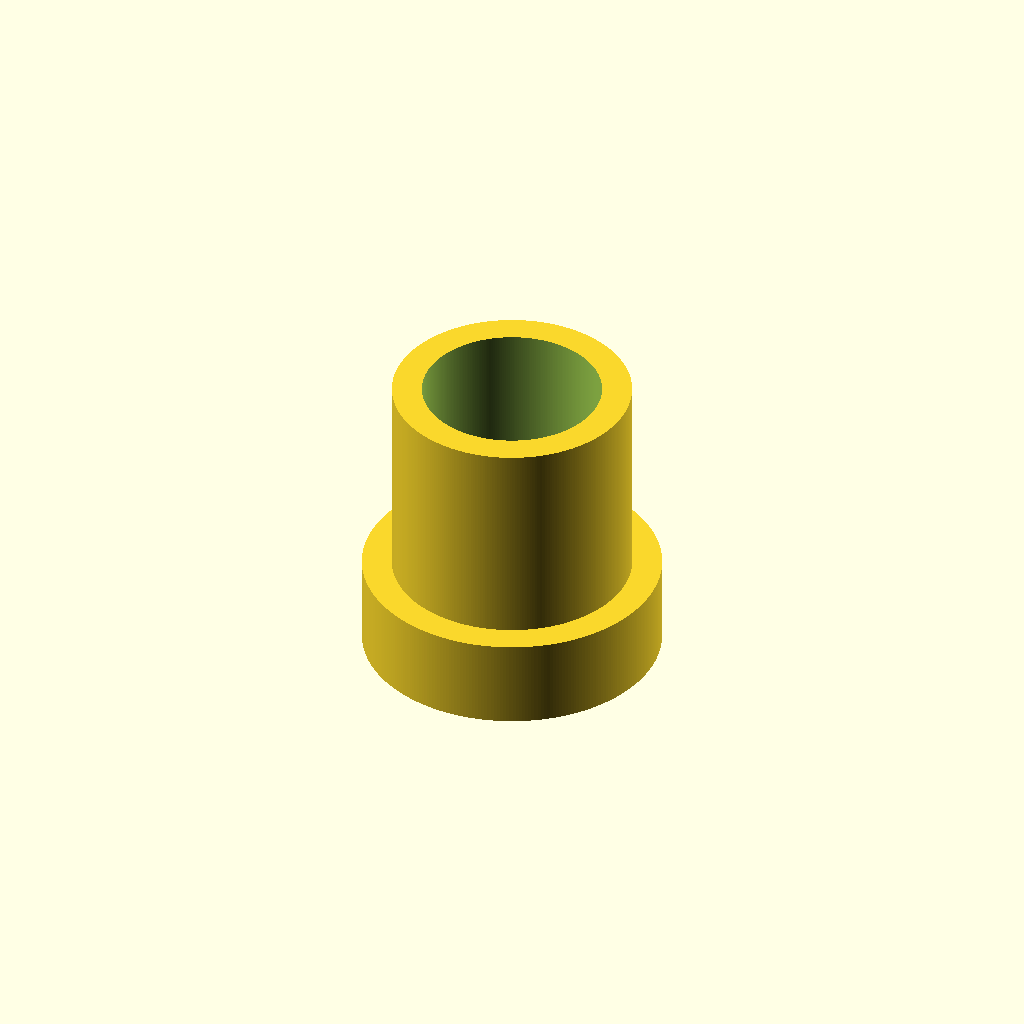
Cell 1: rendered with the file's own defaults.
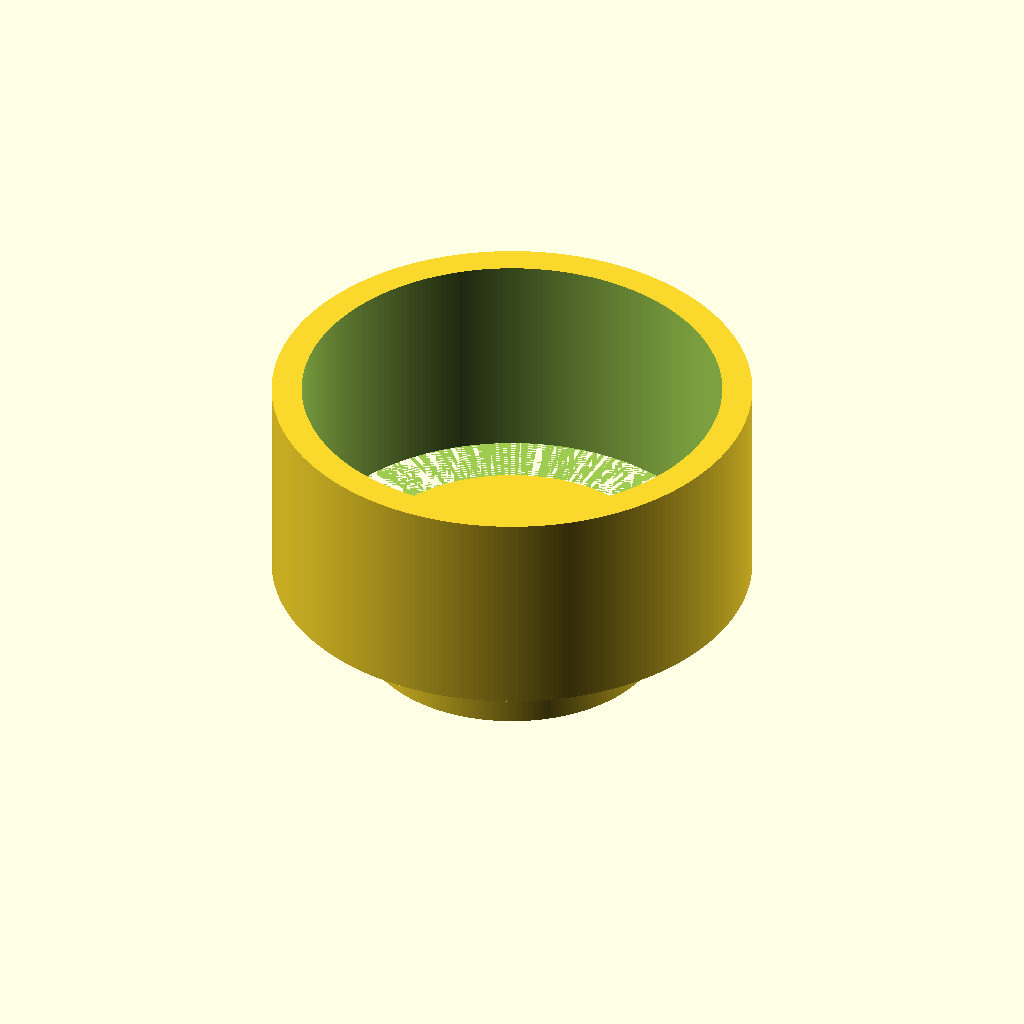
Cell 2 — shaft_diameter set to 16, the other parameters unchanged.
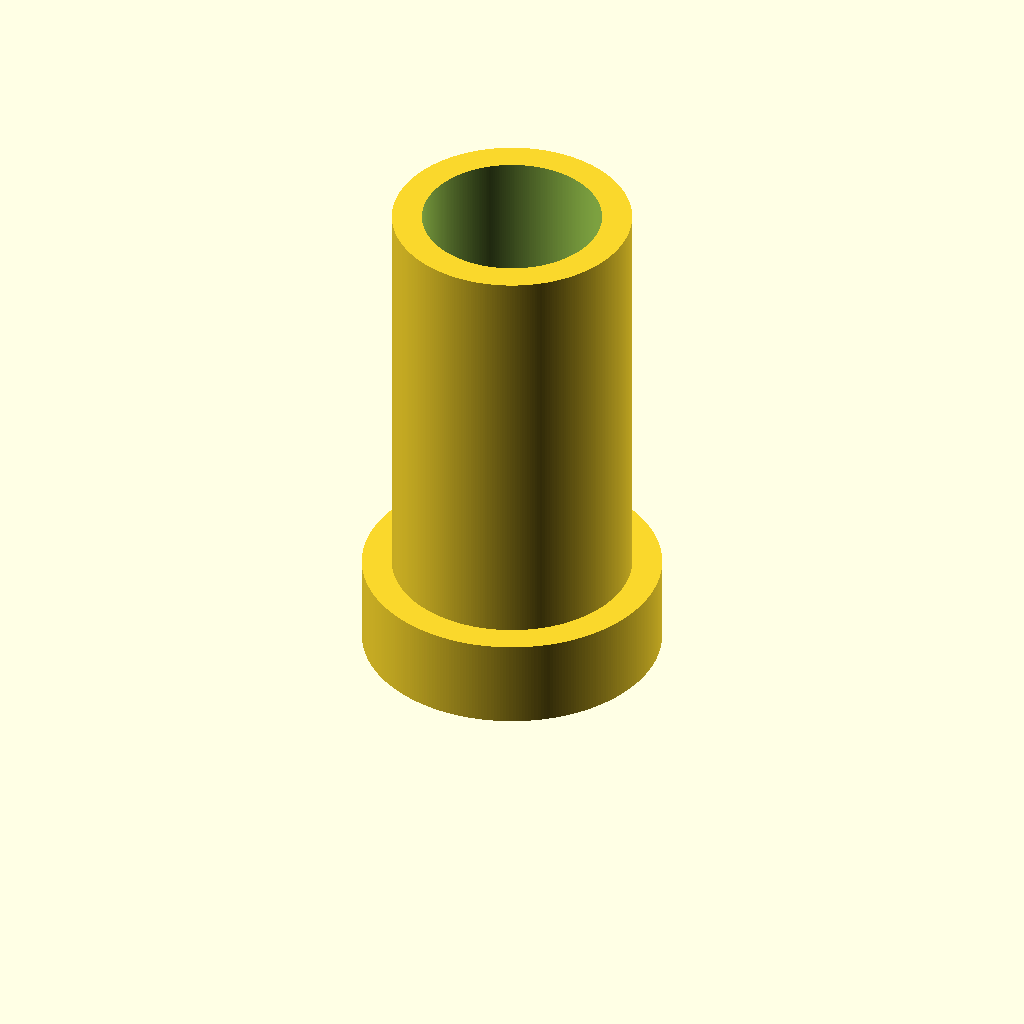
Cell 3: shaft_length = 14 (everything else at default).
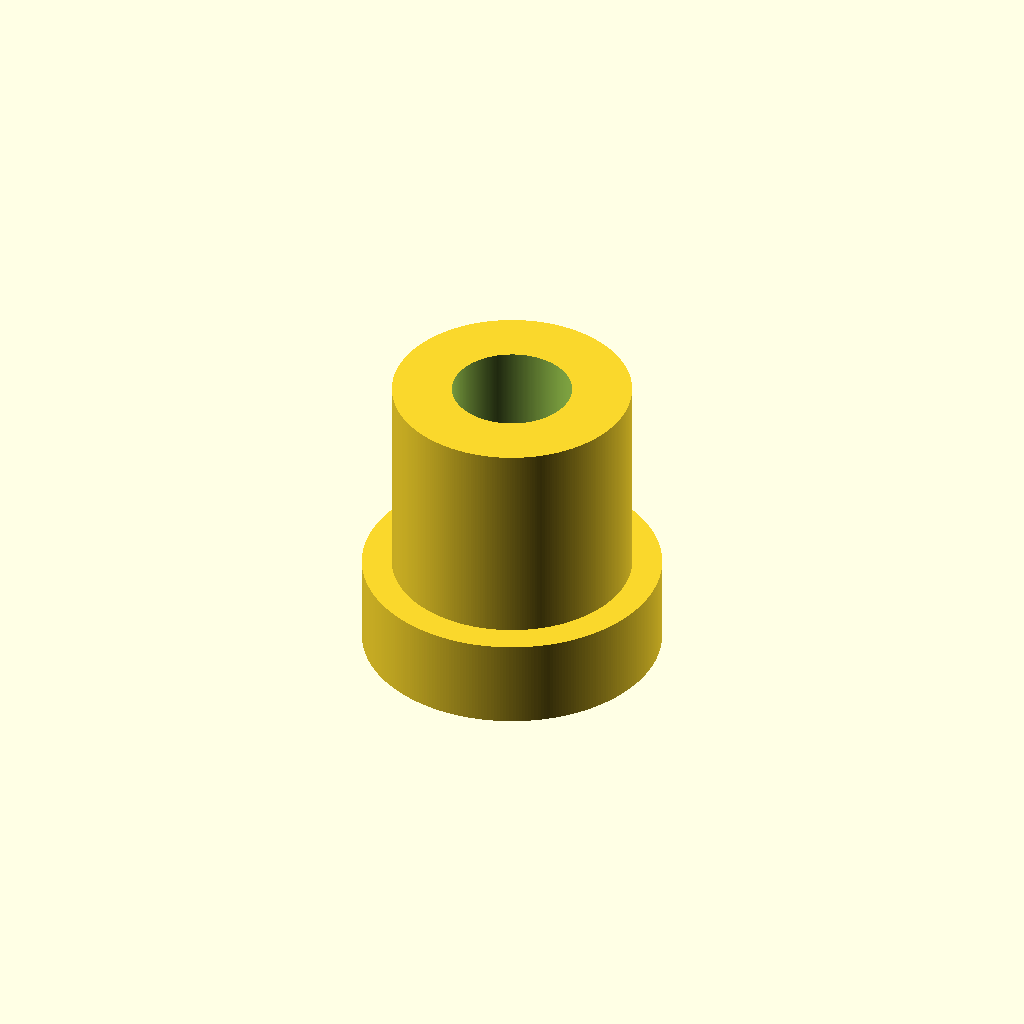
Cell 4: shaft_wall_thickness = 2 (everything else at default).
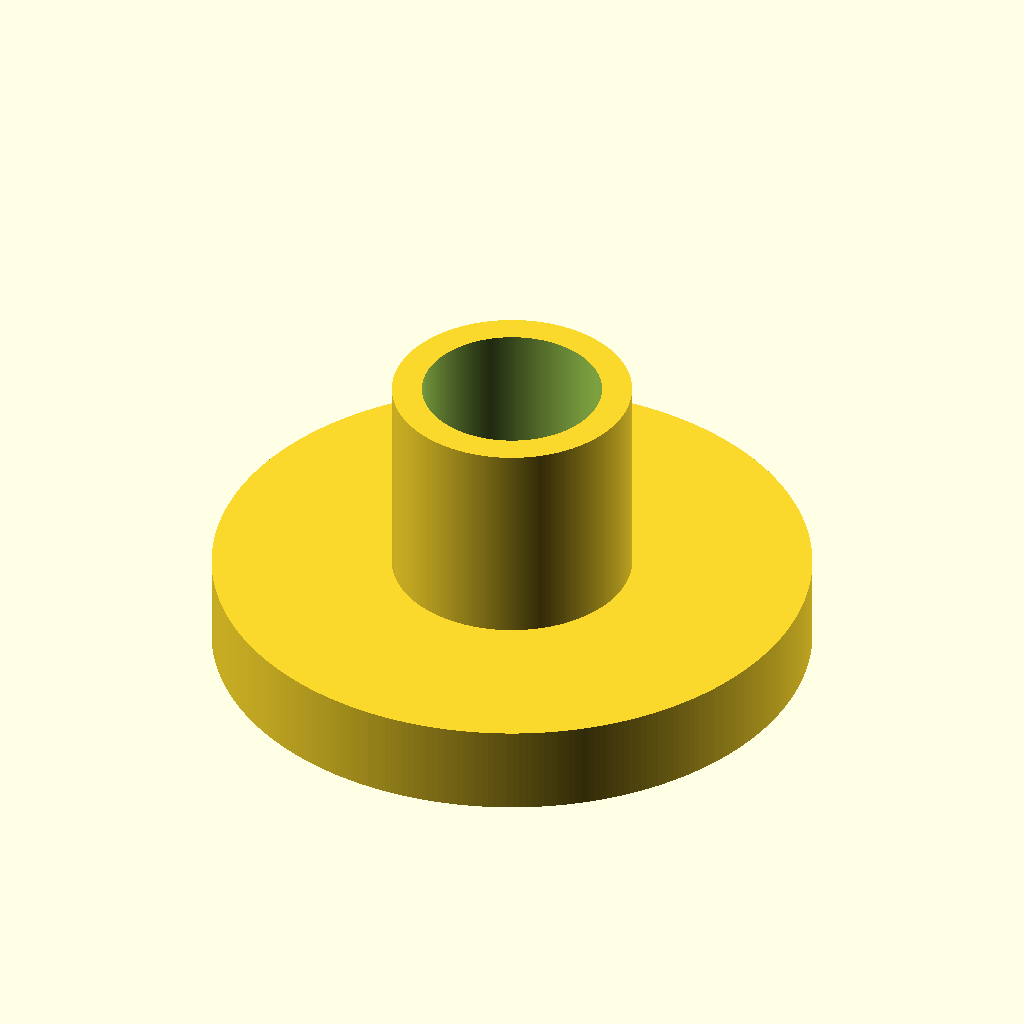
Cell 5: cap_diameter = 20 (everything else at default).
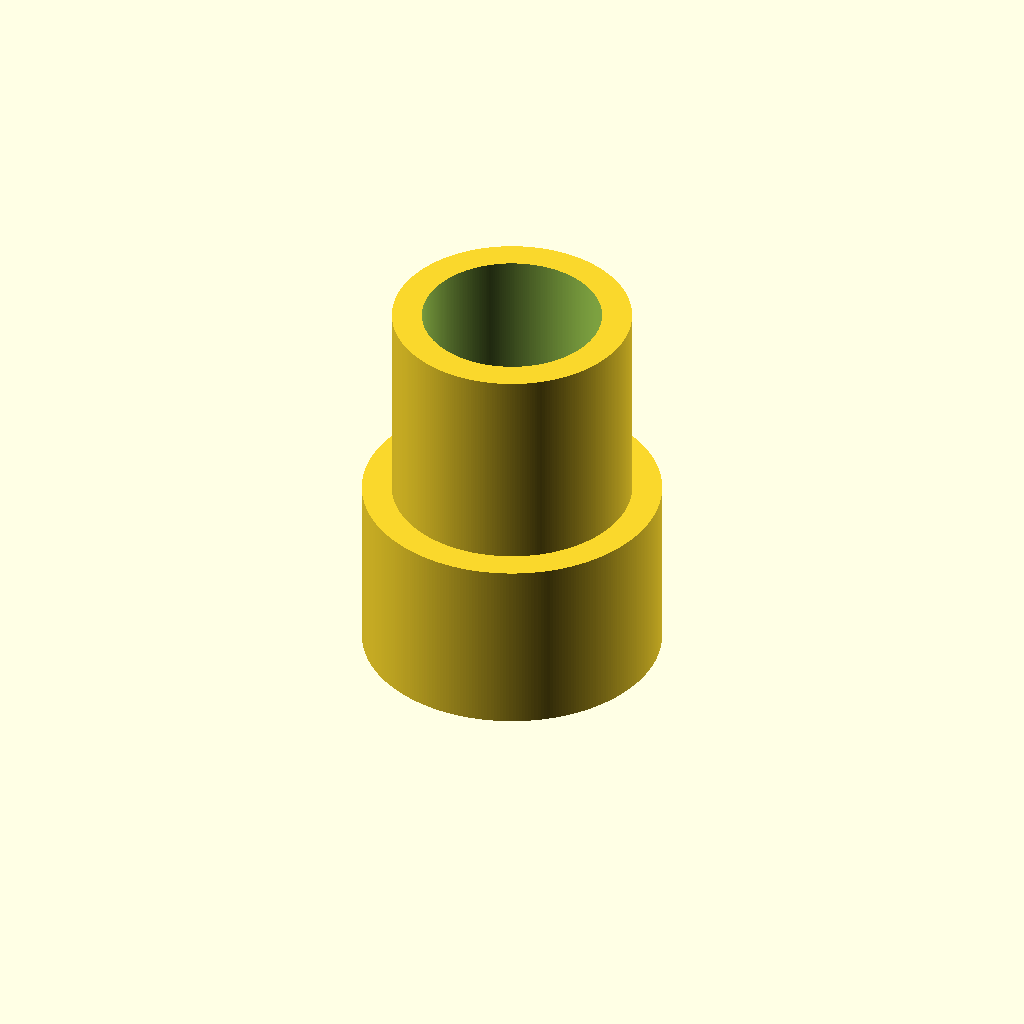
Cell 6 — cap_hight set to 6, the other parameters unchanged.
One fixed orthographic camera (rotation 55°, 0°, 25°; colour scheme Cornfield) for every cell.
The OpenSCAD source (scadFiles/1565393/2423890.scad):
//shaft diameter

shaft_diameter=8;



//shaft_ length

shaft_length=7;



//shaft wall thickness

shaft_wall_thickness=1;



//cap diameter

cap_diameter=10;



//cap hight

cap_hight=3;



//resolution

$fn=300; //[100,300,500]

union(){

  cylinder ( cap_hight, d = cap_diameter );

  translate([0,0,cap_hight-.1])difference(){

   cylinder( shaft_length+.1, d=shaft_diameter);

   cylinder ( shaft_length+.2,d=(shaft_diameter-(2*shaft_wall_thickness)));

  }

}
Customizer parameters (derived from the source; name, type, default, range or options):
shaft_diameter: number, default 8
shaft_length: number, default 7
shaft_wall_thickness: number, default 1
cap_diameter: number, default 10
cap_hight: number, default 3
